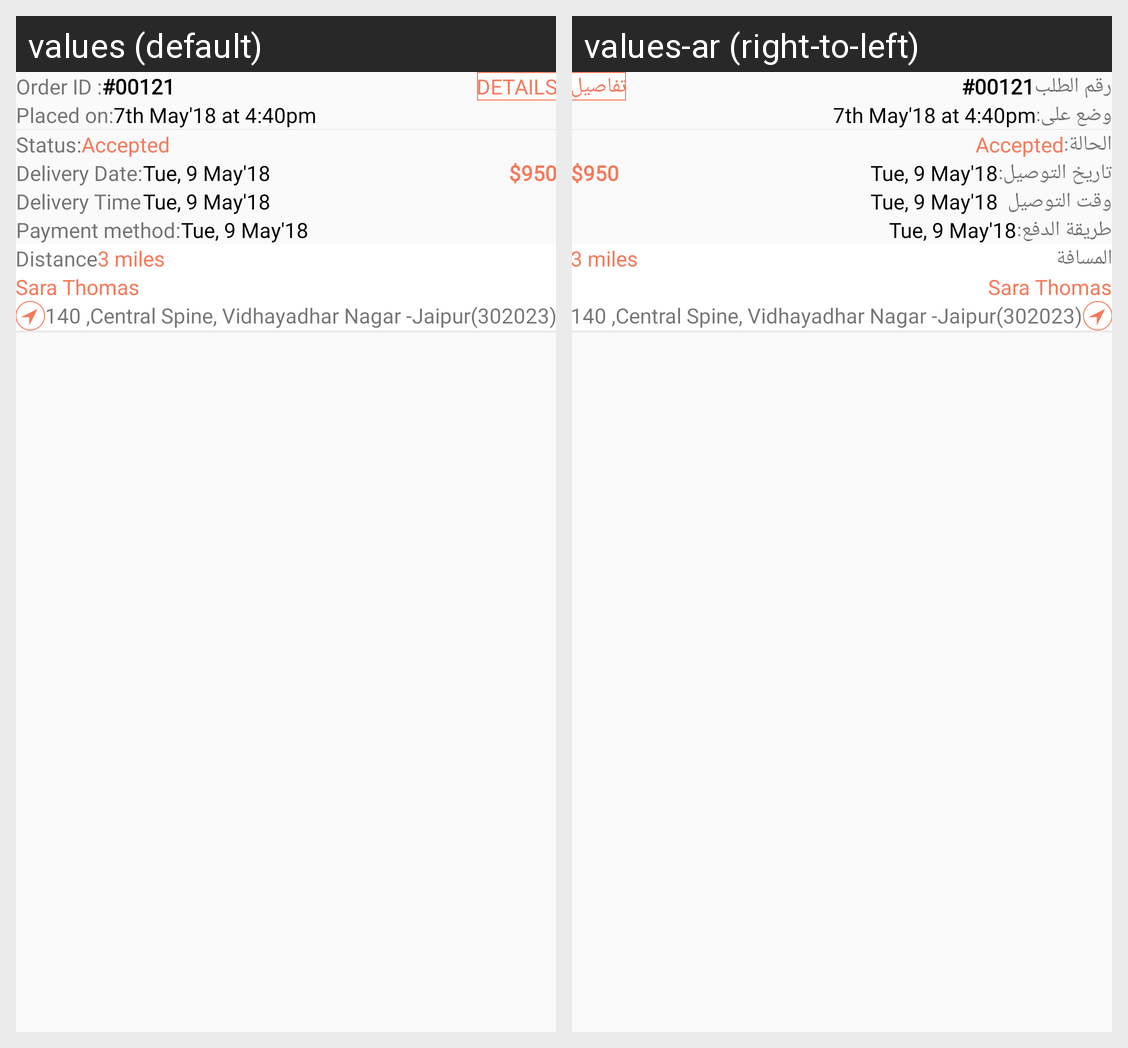

Strings drawn on this Android screen and how each of the app's shown locales translates them:
Android screen res/layout/child_accepted_order.xml rendered under 2 locales, left to right: values (default), values-ar (right-to-left). Device: Nexus 5 (rendered at 1080×1920; each locale shown at half size, 540×960, under a caption strip naming it); theme AppTheme.
Strings drawn on this screen, with the default value and each locale's value (text and hints the layout hard-codes, and strings that could not be matched under every locale, appear in the picture but are not listed):

order_id
  values: Order ID :
  values-ar: رقم الطلب

placed_on
  values: Placed on:
  values-ar: وضع على:

details
  values: Details
  values-ar: تفاصيل

status
  values: Status:
  values-ar: الحالة:

delivery_date
  values: Delivery Date:
  values-ar: تاريخ التوصيل:

delivery_time
  values: Delivery Time
  values-ar: وقت التوصيل

payment_method_colon
  values: Payment method:
  values-ar: طريقة الدفع:

distance
  values: Distance
  values-ar: المسافة
